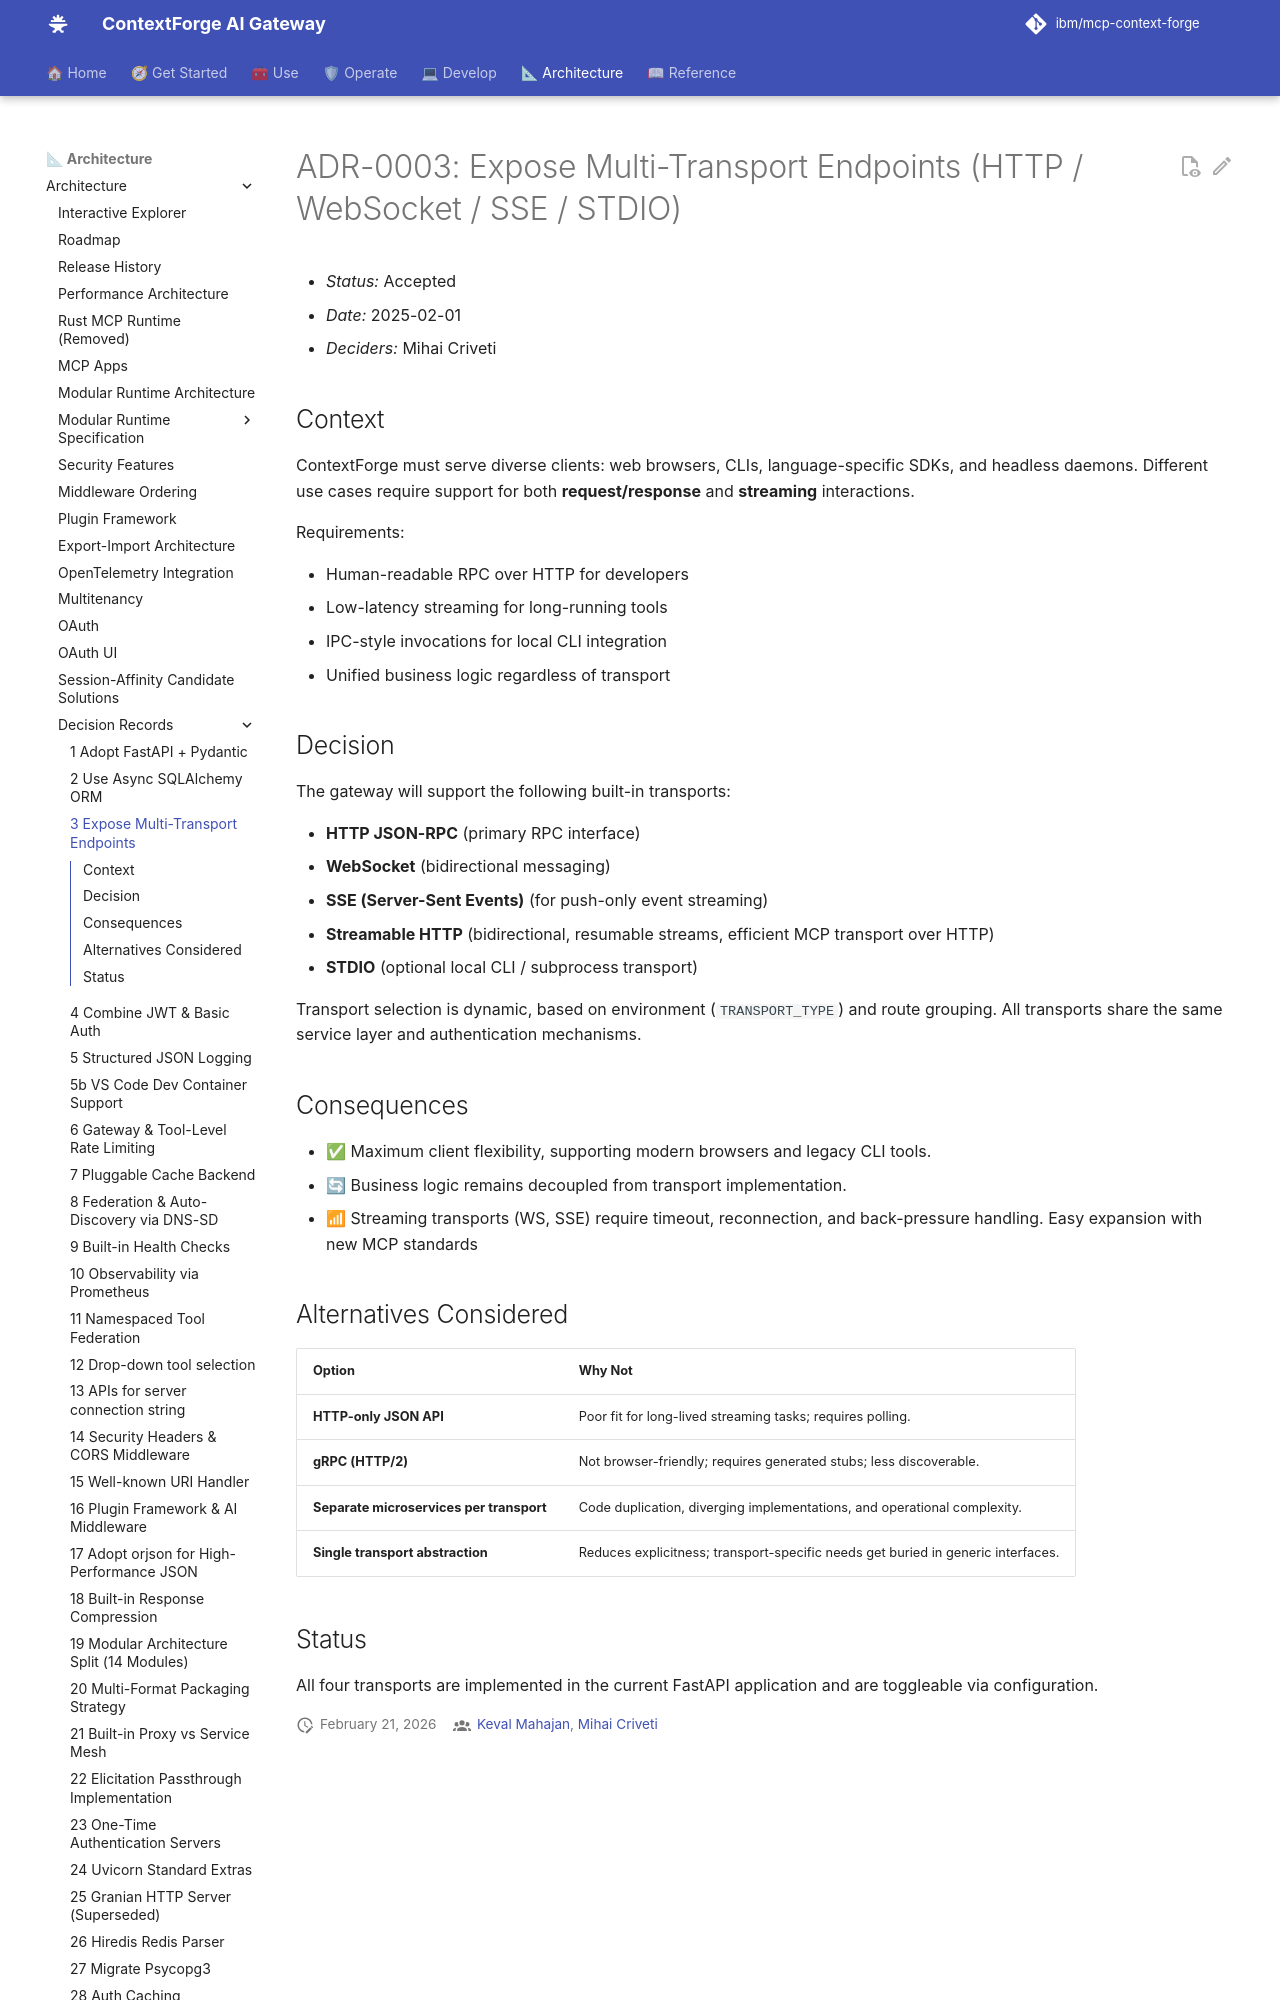

repository: IBM/mcp-context-forge · page: 1.1.x/architecture/adr/003-expose-multi-transport-endpoints/index.html · generator: mkdocs

# ADR-0003: Expose Multi-Transport Endpoints (HTTP / WebSocket / SSE / STDIO)

- *Status:* Accepted
- *Date:* 2025-02-01
- *Deciders:* Mihai Criveti

## Context

ContextForge must serve diverse clients: web browsers, CLIs, language-specific SDKs, and headless daemons.
Different use cases require support for both **request/response** and **streaming** interactions.

Requirements:

- Human-readable RPC over HTTP for developers
- Low-latency streaming for long-running tools
- IPC-style invocations for local CLI integration
- Unified business logic regardless of transport

## Decision

The gateway will support the following built-in transports:

- **HTTP JSON-RPC** (primary RPC interface)
- **WebSocket** (bidirectional messaging)
- **SSE (Server-Sent Events)** (for push-only event streaming)
- **Streamable HTTP**  (bidirectional, resumable streams, efficient MCP transport over HTTP)
- **STDIO** (optional local CLI / subprocess transport)

Transport selection is dynamic, based on environment (`TRANSPORT_TYPE`) and route grouping. All transports share the same service layer and authentication mechanisms.
